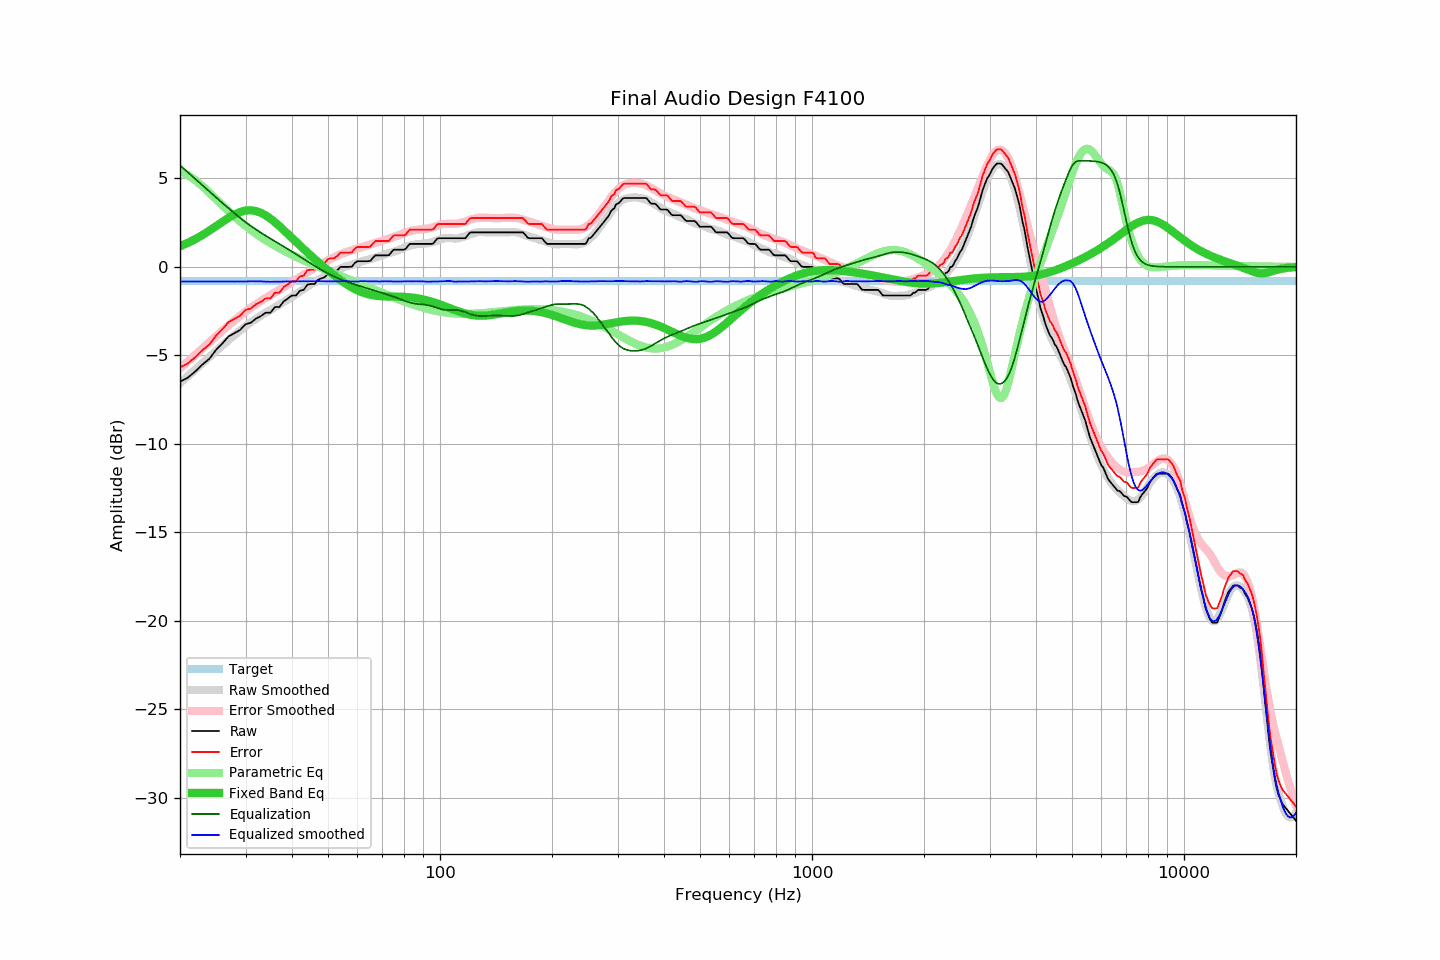

Values plotted in this chart, from the file beside it:
frequency, raw, error, smoothed, error_smoothed, equalization, parametric_eq, equalized_raw, equalized_smoothed, target
20, -6.49, -5.68, -6.57, -5.74, 5.74, 1.16, -0.75, -0.83, -0.81
21, -6.26, -5.45, -6.17, -5.34, 5.34, 1.36, -0.92, -0.83, -0.81
22, -5.90, -5.09, -5.79, -4.96, 4.96, 1.57, -0.94, -0.83, -0.81
23, -5.51, -4.70, -5.43, -4.60, 4.60, 1.81, -0.91, -0.83, -0.81
24, -5.19, -4.38, -5.08, -4.25, 4.25, 2.05, -0.94, -0.83, -0.81
25, -4.69, -3.88, -4.75, -3.92, 3.92, 2.30, -0.77, -0.83, -0.81
26, -4.33, -3.52, -4.44, -3.61, 3.61, 2.54, -0.72, -0.83, -0.81
27, -3.93, -3.12, -4.14, -3.31, 3.31, 2.77, -0.62, -0.83, -0.81
28, -3.75, -2.94, -3.86, -3.03, 3.03, 2.96, -0.72, -0.83, -0.81
29, -3.57, -2.76, -3.60, -2.77, 2.77, 3.10, -0.80, -0.83, -0.81
30, -3.24, -2.43, -3.35, -2.53, 2.53, 3.18, -0.71, -0.83, -0.81
31, -3.16, -2.35, -3.12, -2.31, 2.31, 3.20, -0.85, -0.81, -0.81
32, -2.92, -2.11, -2.93, -2.11, 2.11, 3.16, -0.81, -0.82, -0.81
33, -2.78, -1.97, -2.75, -1.93, 1.93, 3.05, -0.85, -0.82, -0.81
34, -2.59, -1.78, -2.59, -1.76, 1.76, 2.91, -0.83, -0.83, -0.81
35, -2.59, -1.78, -2.44, -1.60, 1.60, 2.73, -0.99, -0.84, -0.81
36, -2.27, -1.46, -2.28, -1.45, 1.45, 2.52, -0.82, -0.84, -0.81
37, -2.27, -1.46, -2.14, -1.30, 1.30, 2.30, -0.97, -0.84, -0.81
38, -1.95, -1.14, -1.98, -1.15, 1.15, 2.08, -0.80, -0.83, -0.81
39, -1.78, -0.97, -1.83, -1.01, 1.01, 1.85, -0.77, -0.82, -0.81
40, -1.62, -0.81, -1.69, -0.86, 0.86, 1.63, -0.76, -0.83, -0.81
41, -1.62, -0.81, -1.54, -0.72, 0.72, 1.42, -0.90, -0.82, -0.81
42, -1.35, -0.54, -1.39, -0.58, 0.58, 1.21, -0.77, -0.81, -0.81
43, -1.30, -0.49, -1.25, -0.44, 0.44, 1.01, -0.86, -0.81, -0.81
44, -1.00, -0.19, -1.12, -0.31, 0.31, 0.82, -0.69, -0.81, -0.81
45, -0.97, -0.16, -0.99, -0.18, 0.18, 0.63, -0.79, -0.81, -0.81
46, -0.97, -0.16, -0.86, -0.05, 0.05, 0.45, -0.92, -0.81, -0.81
47, -0.73, 0.08, -0.74, 0.07, -0.07, 0.28, -0.80, -0.80, -0.81
48, -0.65, 0.16, -0.63, 0.18, -0.18, 0.11, -0.83, -0.81, -0.81
49, -0.58, 0.23, -0.53, 0.28, -0.28, -0.05, -0.86, -0.81, -0.81
50, -0.36, 0.45, -0.44, 0.38, -0.38, -0.20, -0.74, -0.82, -0.81
51, -0.32, 0.49, -0.35, 0.47, -0.47, -0.35, -0.79, -0.82, -0.81
52, -0.32, 0.49, -0.27, 0.55, -0.55, -0.49, -0.87, -0.82, -0.81
53, -0.18, 0.63, -0.18, 0.63, -0.63, -0.62, -0.81, -0.81, -0.81
54, 0.00, 0.81, -0.11, 0.71, -0.71, -0.75, -0.71, -0.81, -0.81
55, 0.00, 0.81, -0.03, 0.77, -0.77, -0.87, -0.77, -0.80, -0.81
56, 0.00, 0.81, 0.03, 0.84, -0.84, -0.98, -0.84, -0.80, -0.81
57, 0.00, 0.81, 0.07, 0.89, -0.89, -1.08, -0.89, -0.82, -0.81
58, 0.02, 0.83, 0.12, 0.94, -0.94, -1.17, -0.92, -0.82, -0.81
59, 0.22, 1.03, 0.17, 0.99, -0.99, -1.26, -0.77, -0.82, -0.81
60, 0.32, 1.13, 0.22, 1.04, -1.04, -1.33, -0.72, -0.82, -0.81
61, 0.32, 1.13, 0.27, 1.09, -1.09, -1.40, -0.77, -0.81, -0.81
62, 0.32, 1.13, 0.33, 1.13, -1.13, -1.45, -0.81, -0.81, -0.81
63, 0.32, 1.13, 0.37, 1.18, -1.18, -1.50, -0.86, -0.81, -0.81
64, 0.32, 1.13, 0.40, 1.22, -1.22, -1.54, -0.90, -0.82, -0.81
65, 0.34, 1.15, 0.44, 1.27, -1.27, -1.58, -0.93, -0.82, -0.81
66, 0.51, 1.32, 0.49, 1.31, -1.31, -1.60, -0.80, -0.82, -0.81
67, 0.65, 1.46, 0.53, 1.35, -1.35, -1.63, -0.70, -0.82, -0.81
68, 0.65, 1.46, 0.57, 1.39, -1.39, -1.64, -0.74, -0.82, -0.81
69, 0.65, 1.46, 0.61, 1.43, -1.43, -1.65, -0.78, -0.83, -0.81
70, 0.65, 1.46, 0.66, 1.47, -1.47, -1.66, -0.82, -0.82, -0.81
71, 0.65, 1.46, 0.70, 1.52, -1.52, -1.67, -0.87, -0.81, -0.81
72, 0.65, 1.46, 0.74, 1.56, -1.56, -1.67, -0.91, -0.81, -0.81
73, 0.67, 1.48, 0.78, 1.60, -1.60, -1.68, -0.93, -0.82, -0.81
74, 0.83, 1.64, 0.82, 1.64, -1.64, -1.68, -0.81, -0.82, -0.81
75, 0.97, 1.78, 0.85, 1.68, -1.68, -1.68, -0.71, -0.83, -0.81
76, 0.97, 1.78, 0.89, 1.72, -1.72, -1.68, -0.75, -0.83, -0.81
77, 0.97, 1.78, 0.93, 1.77, -1.77, -1.68, -0.80, -0.84, -0.81
78, 0.97, 1.78, 0.98, 1.81, -1.81, -1.69, -0.84, -0.83, -0.81
79, 0.97, 1.78, 1.04, 1.86, -1.86, -1.69, -0.89, -0.82, -0.81
... 553 more rows
